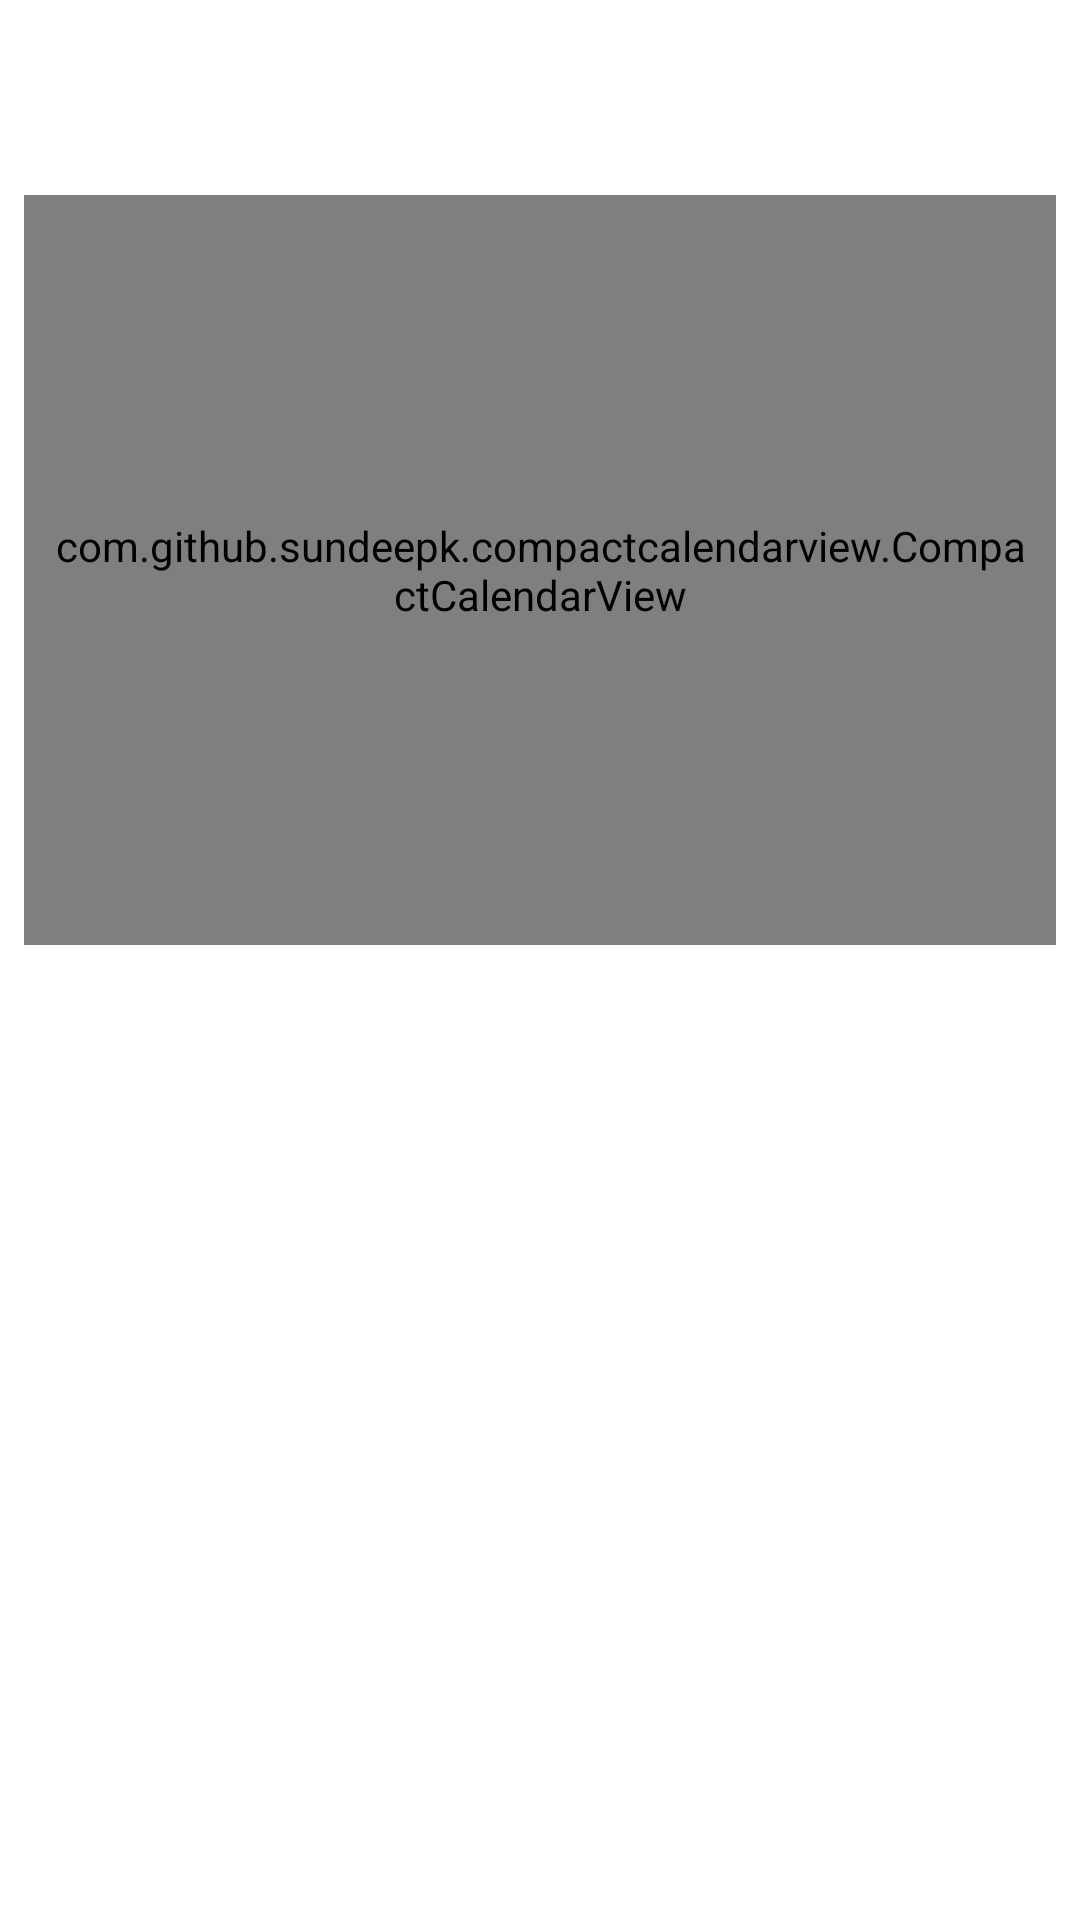

Produce the Android XML layout that renders to this screen, including the resource entries it uses.
<!-- AndroidManifest.xml: application theme AppTheme -->
<!-- res/layout/fragment_calendar.xml -->
<?xml version="1.0" encoding="utf-8"?>
<androidx.constraintlayout.widget.ConstraintLayout xmlns:android="http://schemas.android.com/apk/res/android"
    xmlns:app="http://schemas.android.com/apk/res-auto"
    xmlns:tools="http://schemas.android.com/tools"
    android:id="@+id/fragment_calendar"
    android:layout_width="match_parent"
    android:layout_height="match_parent">


    <View
        android:id="@+id/background_dimmer"
        android:layout_width="match_parent"
        android:layout_height="match_parent"
        android:background="#ebffffff"
        android:visibility="gone"
        android:elevation="1dp"
        android:backgroundTint="@android:color/white"
        app:layout_constraintBottom_toBottomOf="parent"
        app:layout_constraintEnd_toEndOf="parent"
        app:layout_constraintStart_toStartOf="parent"
        app:layout_constraintTop_toTopOf="parent" />

    <com.github.sundeepk.compactcalendarview.CompactCalendarView
        android:id="@+id/compactcalendar_view"
        android:layout_width="fill_parent"
        android:layout_height="250dp"
        android:layout_marginStart="8dp"
        android:layout_marginTop="65dp"
        android:layout_marginEnd="8dp"
        android:paddingLeft="10dp"
        android:paddingRight="10dp"
        app:compactCalendarBackgroundColor="#ffffff"
        app:compactCalendarCurrentDayBackgroundColor="#ffffff"
        app:compactCalendarCurrentSelectedDayBackgroundColor="@color/colorBlueApp"
        app:compactCalendarMultiEventIndicatorColor="#fff"
        app:compactCalendarTargetHeight="250dp"
        app:compactCalendarTextColor="#000000"
        app:compactCalendarTextSize="16sp"
        app:layout_constraintEnd_toEndOf="parent"
        app:layout_constraintHorizontal_bias="0.5"
        app:layout_constraintStart_toStartOf="parent"
        app:layout_constraintTop_toTopOf="parent" />

    <androidx.recyclerview.widget.RecyclerView
        android:id="@+id/recycleViewCalendar"
        android:layout_width="match_parent"
        android:layout_height="300dp"
        android:layout_marginTop="24dp"
        app:layout_constraintBottom_toBottomOf="parent"
        app:layout_constraintEnd_toEndOf="parent"
        app:layout_constraintHorizontal_bias="0.571"
        app:layout_constraintStart_toStartOf="parent"
        app:layout_constraintTop_toBottomOf="@+id/compactcalendar_view"
        app:layout_constraintVertical_bias="0.507"></androidx.recyclerview.widget.RecyclerView>

    <com.google.android.material.floatingactionbutton.FloatingActionButton
        android:id="@+id/floatingActionButtonAddTaskCalendar"
        android:layout_width="wrap_content"
        android:layout_height="wrap_content"
        android:layout_marginBottom="100dp"
        android:backgroundTint="@android:color/white"
        android:clickable="true"
        android:elevation="300dp"
        android:focusable="true"
        android:visibility="invisible"
        app:fabCustomSize="60dp"
        app:layout_constraintBottom_toBottomOf="parent"
        app:layout_constraintEnd_toEndOf="parent"
        app:layout_constraintHorizontal_bias="0.5"
        app:layout_constraintStart_toStartOf="parent"
        app:srcCompat="@drawable/ic_task_blue"
        app:tint="@color/colorPrimaryDark" />

    <com.google.android.material.floatingactionbutton.FloatingActionButton
        android:id="@+id/floatingActionButtonAddExamCalendar"
        android:layout_width="wrap_content"
        android:layout_height="wrap_content"
        android:layout_marginBottom="4dp"
        android:backgroundTint="@android:color/white"
        android:clickable="true"
        android:elevation="300dp"
        android:focusable="true"
        android:visibility="invisible"
        app:fabCustomSize="60dp"
        app:layout_constraintBottom_toTopOf="@+id/floatingActionButtonAddTaskCalendar"
        app:layout_constraintEnd_toEndOf="@+id/floatingActionButtonAddTaskCalendar"
        app:layout_constraintHorizontal_bias="0.0"
        app:layout_constraintStart_toStartOf="@+id/floatingActionButtonAddTaskCalendar"
        app:srcCompat="@drawable/ic_flag_blue"
        app:tint="@color/colorPrimaryDark" />

    <TextView
        android:id="@+id/textViewTasksCalendar"
        android:layout_width="wrap_content"
        android:layout_height="wrap_content"
        android:layout_marginEnd="20dp"
        android:elevation="100dp"
        android:text="Tasks"
        android:textColor="@android:color/black"
        android:textSize="16sp"
        android:textStyle="bold"
        android:visibility="invisible"
        app:layout_constraintBottom_toBottomOf="@+id/floatingActionButtonAddTaskCalendar"
        app:layout_constraintEnd_toStartOf="@+id/floatingActionButtonAddTaskCalendar"
        app:layout_constraintStart_toStartOf="@+id/textViewExamsCalendar"
        app:layout_constraintTop_toTopOf="@+id/floatingActionButtonAddTaskCalendar" />

    <TextView
        android:id="@+id/textViewExamsCalendar"
        android:layout_width="wrap_content"
        android:layout_height="wrap_content"
        android:layout_marginEnd="20dp"
        android:elevation="100dp"
        android:text="Exams"
        android:textColor="@android:color/black"
        android:textSize="16sp"
        android:textStyle="bold"
        android:visibility="invisible"
        app:layout_constraintBottom_toBottomOf="@+id/floatingActionButtonAddExamCalendar"
        app:layout_constraintEnd_toStartOf="@+id/floatingActionButtonAddExamCalendar"
        app:layout_constraintTop_toTopOf="@+id/floatingActionButtonAddExamCalendar" />


</androidx.constraintlayout.widget.ConstraintLayout>
<!-- resources referenced by this layout -->
<resources>
  <color name="colorBlueApp">#0066FF</color>
  <color name="colorPrimaryDark">#3700B3</color>
  <!-- drawable ic_flag_blue (drawable) -->
  <vector android:height="24dp" android:tint="#1018E5"
      android:viewportHeight="24" android:viewportWidth="24"
      android:width="24dp" xmlns:android="http://schemas.android.com/apk/res/android">
      <path android:fillAlpha="0.3"
          android:fillColor="@android:color/white"
          android:pathData="M12.36,6H7v6h7.24l0.4,2H18V8h-5.24z" android:strokeAlpha="0.3"/>
      <path android:fillColor="@android:color/white" android:pathData="M14.4,6L14,4L5,4v17h2v-7h5.6l0.4,2h7L20,6h-5.6zM18,14h-3.36l-0.4,-2L7,12L7,6h5.36l0.4,2L18,8v6z"/>
  </vector>
  <!-- drawable ic_task_blue (drawable) -->
  <vector android:height="24dp" android:tint="#1018E5"
      android:viewportHeight="24" android:viewportWidth="24"
      android:width="24dp" xmlns:android="http://schemas.android.com/apk/res/android">
      <path android:fillColor="@android:color/white" android:pathData="M9,16.2L4.8,12l-1.4,1.4L9,19 21,7l-1.4,-1.4L9,16.2z"/>
  </vector>
  <style name="AppTheme" parent="Theme.MaterialComponents.Light.NoActionBar">
          
          <item name="colorPrimary">@color/colorBlueApp</item>
          <item name="colorPrimaryDark">@color/colorBlueApp</item>
          <item name="colorAccent">@color/colorAccent</item>
      </style>
  <color name="colorAccent">#03DAC5</color>
</resources>
